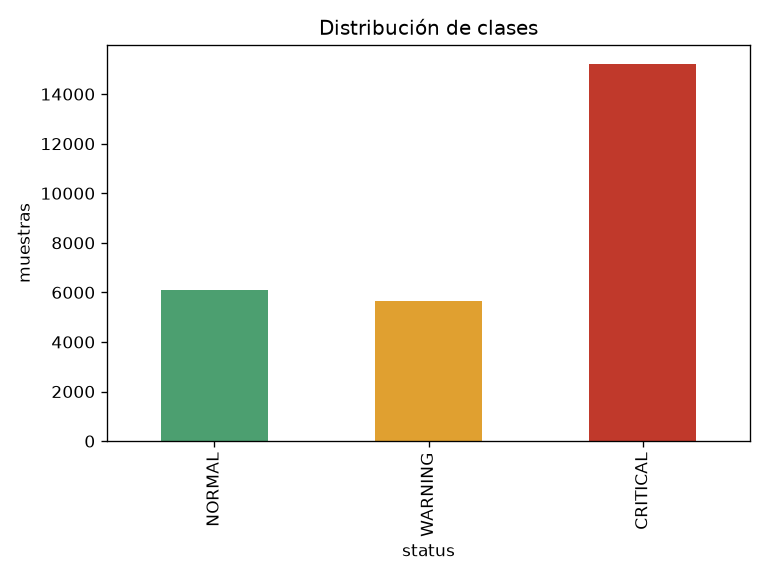

Data behind this chart, as committed beside it:
status, count, percent
NORMAL, 6100, 22.59
WARNING, 5672, 21.01
CRITICAL, 15228, 56.4
